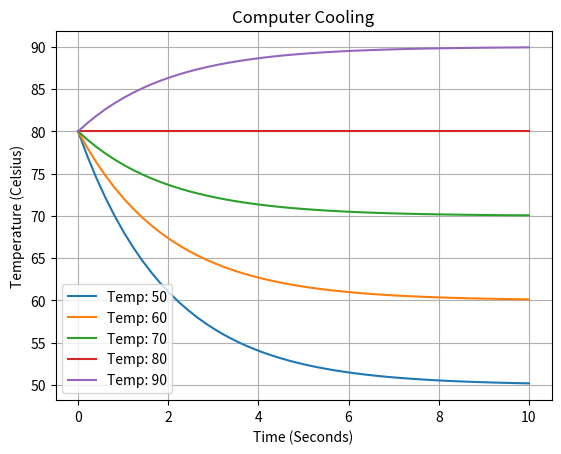

Write Python code to recreate this figure.
# [redacted]
# newtons law of cooling to model computer temperature

import numpy as np
from scipy.integrate import odeint
import matplotlib.pyplot as plt

# Defining ODE
def model(T,t,k,s):
    dTdt = -k*(T-s)
    return dTdt

# Parameters
k = 0.5 #Constant cooling rate
T = 80  # Initial temperature of computer cooling liquid
s = [50,60,70,80, 90]  # Temperature of surroundings

# Time span
t = np.linspace(0, 10)

# Going through array of s
for x in s:
    # Finding solution of ode
    solution = odeint(model, T, t, args=(k, x))
    # Plotting solution over time
    plt.plot(t, solution, label = "Temp: " + str(x))

# Labeling x and y axes
plt.xlabel('Time (Seconds)')
plt.ylabel('Temperature (Celsius)')
# Giving title to graph
plt.title('Computer Cooling')
# Shows legend
plt.legend()
# Shows grid
plt.grid(True)
# Shows graph
plt.show()
